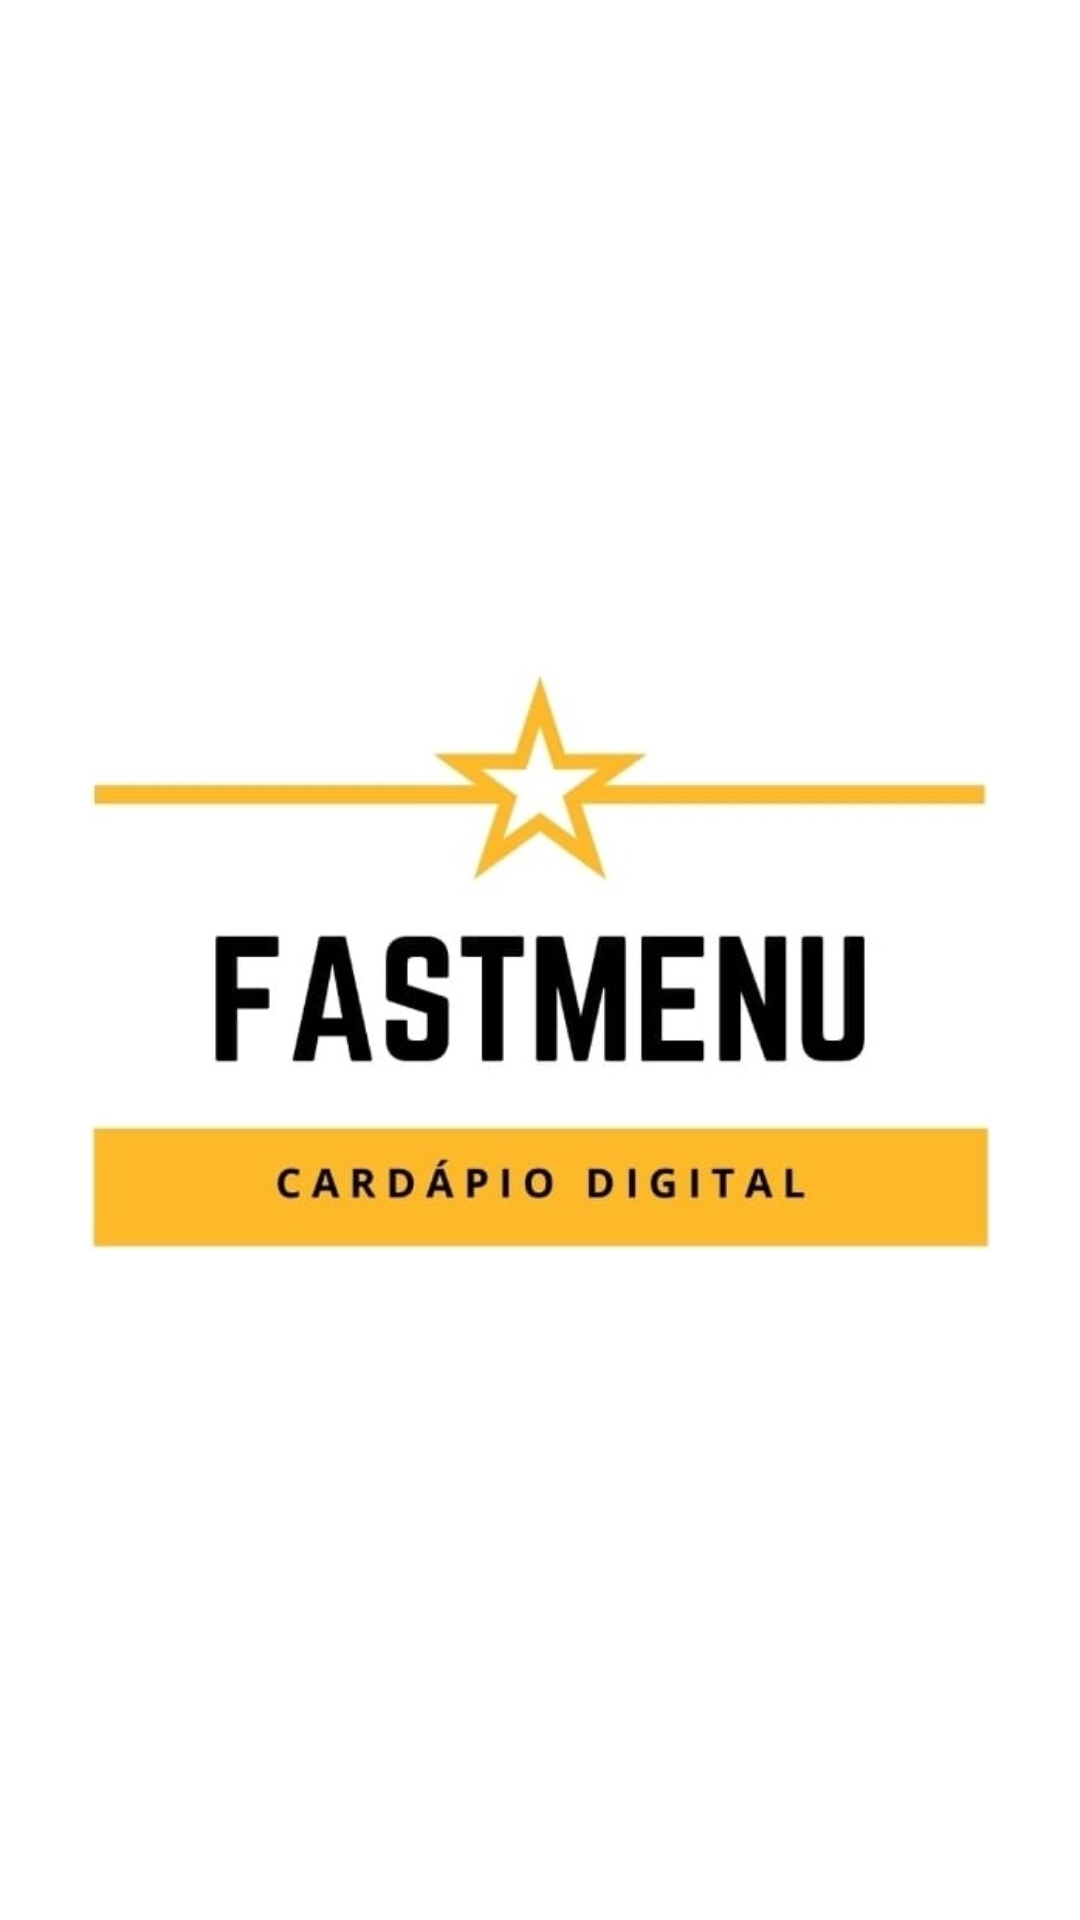

Produce the Android XML layout that renders to this screen, including the resource entries it uses.
<!-- AndroidManifest.xml: application theme AppTheme -->
<!-- res/layout/activity_splash.xml -->
<?xml version="1.0" encoding="utf-8"?>
<androidx.constraintlayout.widget.ConstraintLayout xmlns:android="http://schemas.android.com/apk/res/android"
    xmlns:app="http://schemas.android.com/apk/res-auto"
    xmlns:tools="http://schemas.android.com/tools"
    style="@style/AppTheme.NoActionBar"
    android:layout_width="match_parent"
    android:layout_height="match_parent"
    android:background="@color/colorSplash"
    tools:context=".activity.SplashActivity">

    <ImageView
        android:id="@+id/imageView2"
        android:layout_width="300dp"
        android:layout_height="300dp"
        app:layout_constraintBottom_toBottomOf="parent"
        app:layout_constraintEnd_toEndOf="parent"
        app:layout_constraintStart_toStartOf="parent"
        app:layout_constraintTop_toTopOf="parent"
        app:srcCompat="@drawable/logoaut" />
</androidx.constraintlayout.widget.ConstraintLayout>
<!-- resources referenced by this layout -->
<resources>
  <color name="colorSplash">#FFFFFF</color>
  <!-- drawable logoaut: jpg bitmap (drawable, 35451 bytes) -->
  <style name="AppTheme.NoActionBar">
          <item name="windowActionBar">false</item>
          <item name="windowNoTitle">true</item>
      </style>
  <style name="AppTheme" parent="Theme.AppCompat.Light.NoActionBar">
          
          <item name="colorPrimary">@color/colorPrimary</item>
          <item name="colorPrimaryDark">@color/colorPrimaryDark</item>
          <item name="colorAccent">@color/colorAccent</item>
      </style>
  <color name="colorPrimary">#FFFFFF</color>
  <color name="colorPrimaryDark">#FFAE00</color>
  <color name="colorAccent">#FDB928</color>
</resources>
